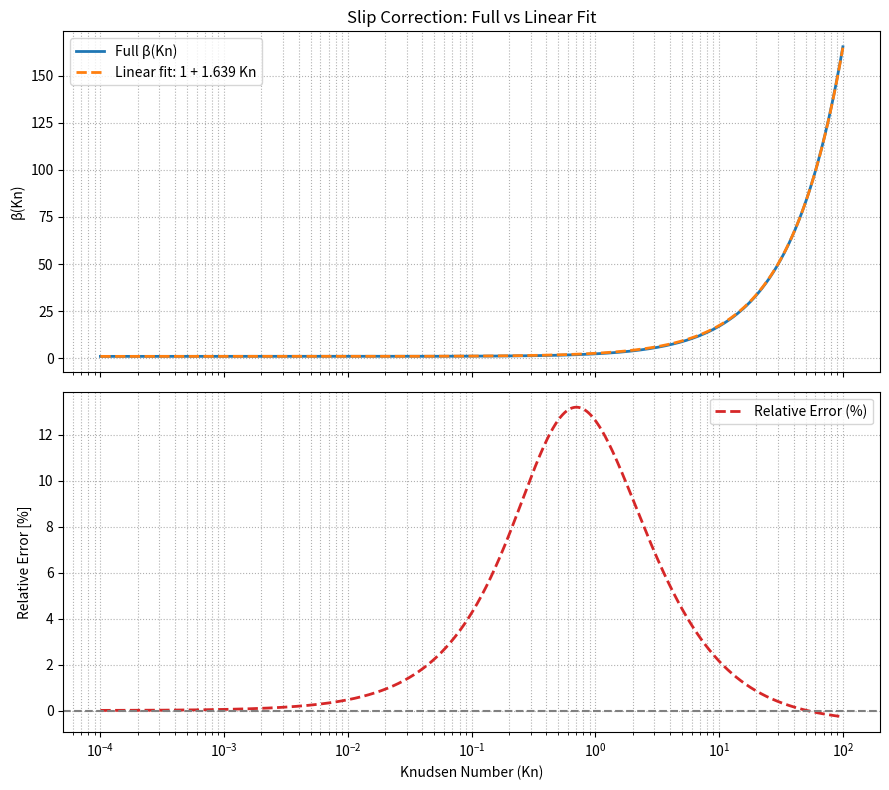

This figure's Python source:
import numpy as np
import matplotlib.pyplot as plt
from scipy.optimize import curve_fit

# --- Full expression for β(Kn) (Fuchs–Sutugin type) ---
def beta_full(Kn, A1=1.165, A2=0.483, A3=0.997):
    """Full slip correction expression based on empirical data"""
    return 1 + Kn * (A1 + A2 * np.exp(-A3 / Kn))

# --- Linear model to fit: β(Kn) ≈ 1 + A * Kn ---
def beta_linear(Kn, A):
    return 1 + A * Kn

# --- Fit β(Kn) to a linear approximation ---
def fit_beta_linear(kn_min=1e-4, kn_max=100, num_points=1000):
    Kn_vals = np.logspace(np.log10(kn_min), np.log10(kn_max), num_points)
    beta_vals = beta_full(Kn_vals)
    
    # Perform curve fitting
    popt, _ = curve_fit(beta_linear, Kn_vals, beta_vals)
    A_fit = popt[0]
    
    # Evaluate fit
    beta_fit = beta_linear(Kn_vals, A_fit)
    rel_error = (beta_fit - beta_vals) / beta_vals * 100

    # Plot results
    fig, axs = plt.subplots(2, 1, figsize=(9, 8), sharex=True)

    axs[0].plot(Kn_vals, beta_vals, label='Full β(Kn)', linewidth=2)
    axs[0].plot(Kn_vals, beta_fit, '--', label=f'Linear fit: 1 + {A_fit:.3f} Kn', linewidth=2)
    axs[0].set_ylabel("β(Kn)")
    axs[0].set_title("Slip Correction: Full vs Linear Fit")
    axs[0].legend()
    axs[0].grid(True, which='both', linestyle=':')

    axs[1].plot(Kn_vals, rel_error, '--', color='tab:red', label='Relative Error (%)', linewidth=2)
    axs[1].axhline(0, color='gray', linestyle='--')
    axs[1].set_xscale('log')
    axs[1].set_xlabel("Knudsen Number (Kn)")
    axs[1].set_ylabel("Relative Error [%]")
    axs[1].grid(True, which='both', linestyle=':')
    axs[1].legend()

    plt.tight_layout()
    plt.show()

    return A_fit

# --- Run the fit and report result ---
A_opt = fit_beta_linear()
print(f"Optimal linear coefficient A = {A_opt:.6f}")

print(1.165 + 0.483)
